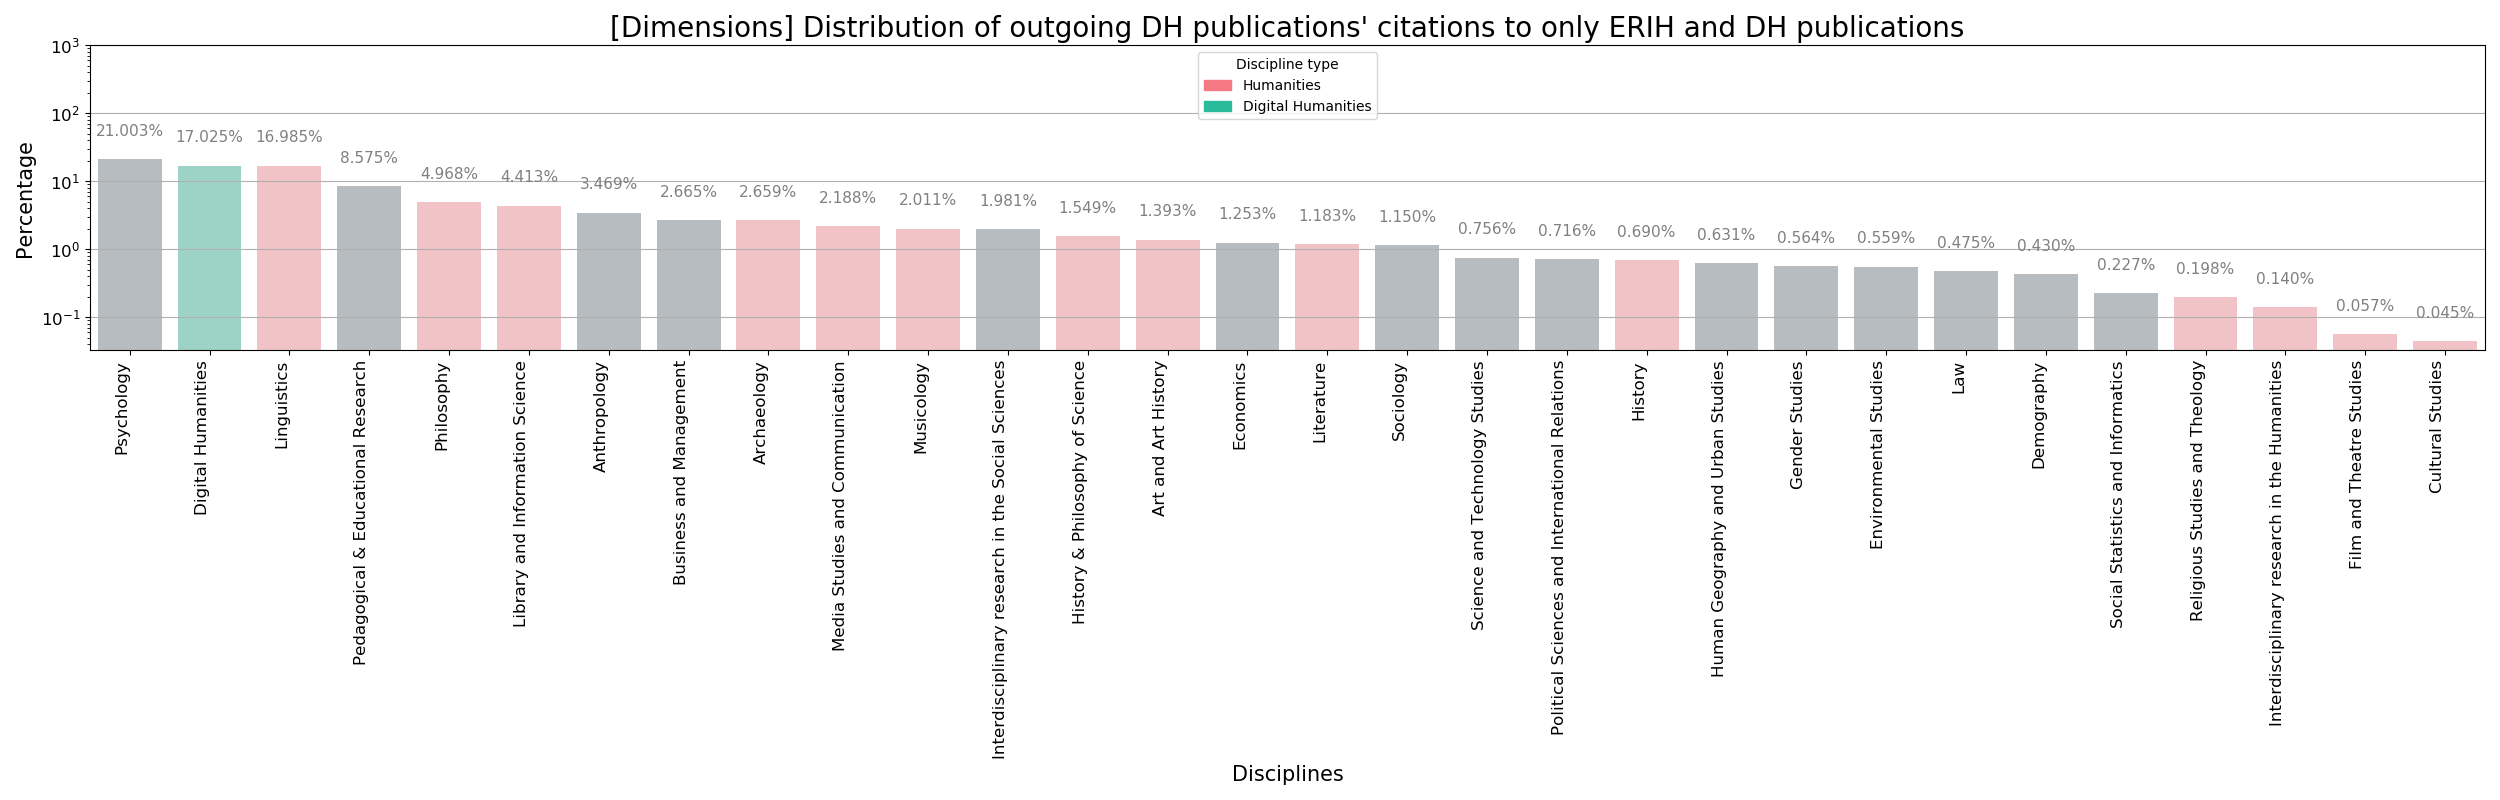

Values plotted in this chart, from the file beside it:
discipline	perc	type
Psychology	21	ss
Digital Humanities	17.03	dh
Linguistics	16.98	ah
Pedagogical & Educational Research	8.575	ss
Philosophy	4.968	ah
Library and Information Science	4.413	ah
Anthropology	3.469	ss
Business and Management	2.665	ss
Archaeology	2.659	ah
Media Studies and Communication	2.188	ah
Musicology	2.011	ah
Interdisciplinary research in the Social…	1.981	ss
History & Philosophy of Science	1.549	ah
Art and Art History	1.393	ah
Economics	1.253	ss
Literature	1.183	ah
Sociology	1.15	ss
Science and Technology Studies	0.7565	ss
Political Sciences and International Rel…	0.7157	ss
History	0.6896	ah
Human Geography and Urban Studies	0.6305	ss
Gender Studies	0.5642	ss
Environmental Studies	0.559	ss
Law	0.4745	ss
Demography	0.4304	ss
Social Statistics and Informatics	0.2271	ss
Religious Studies and Theology	0.198	ah
Interdisciplinary research in the Humani…	0.14	ah
Film and Theatre Studies	0.05707	ah
Cultural Studies	0.04456	ah
Classical Studies	0.04342	ah
